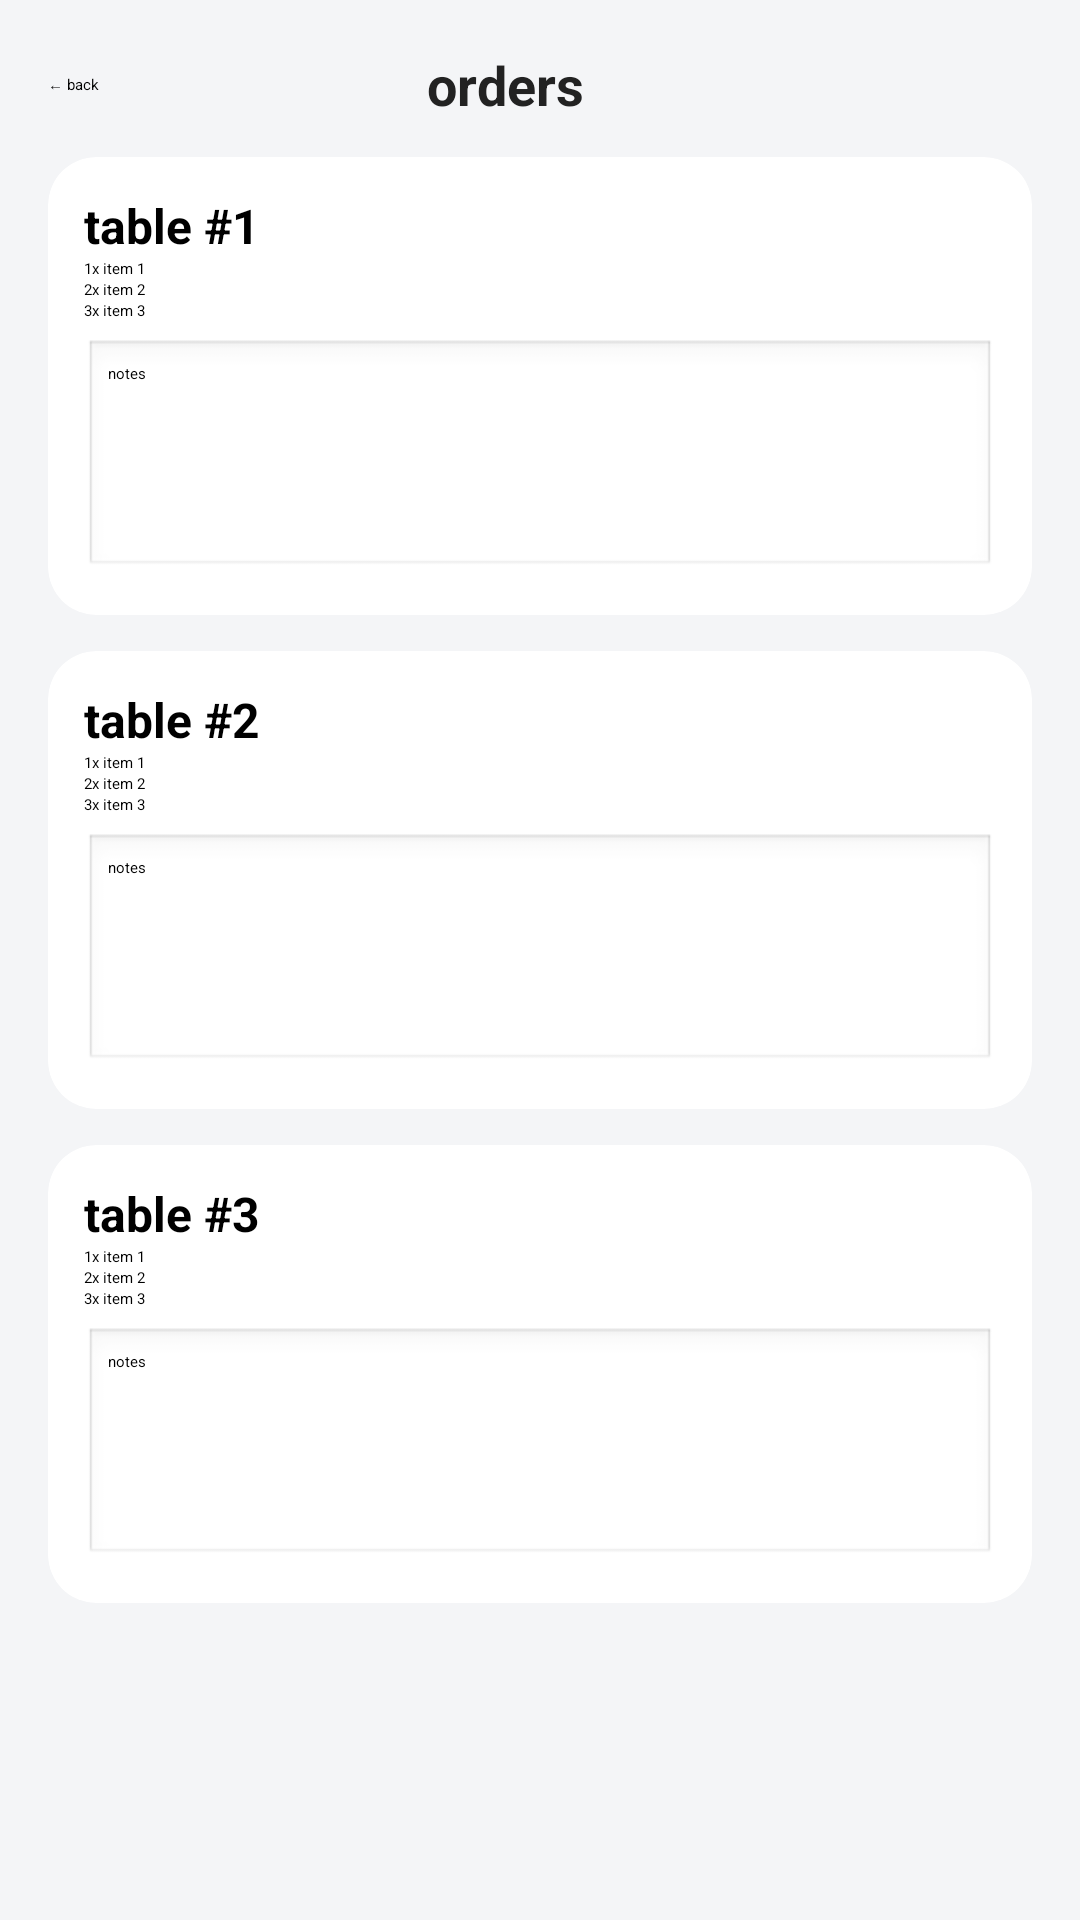

Produce the Android XML layout that renders to this screen, including the resource entries it uses.
<!-- AndroidManifest.xml: application theme Theme.COMP3074UIWireframe -->
<!-- res/layout/activity_orders.xml -->
<?xml version="1.0" encoding="utf-8"?>
<LinearLayout xmlns:android="http://schemas.android.com/apk/res/android"
    xmlns:app="http://schemas.android.com/apk/res-auto"
    android:orientation="vertical"
    android:padding="16dp"
    android:background="#F4F5F7"
    android:layout_width="match_parent"
    android:layout_height="match_parent">

    <LinearLayout
        android:layout_width="match_parent"
        android:layout_height="wrap_content"
        android:orientation="horizontal"
        android:gravity="center_vertical">

        <Button
            android:id="@+id/backButtonOrders"
            android:text="← back"
            android:textAllCaps="false"
            android:layout_width="wrap_content"
            android:layout_height="wrap_content" />

        <TextView
            android:text="orders"
            android:textSize="18sp"
            android:textStyle="bold"
            android:layout_gravity="center_horizontal"
            android:layout_width="0dp"
            android:layout_height="wrap_content"
            android:layout_weight="1"
            android:gravity="center"
            android:textColor="#222222" />

        <View
            android:layout_width="40dp"
            android:layout_height="1dp" />
    </LinearLayout>

    <ScrollView
        android:layout_width="match_parent"
        android:layout_height="match_parent"
        android:layout_marginTop="12dp">

        <LinearLayout
            android:orientation="vertical"
            android:layout_width="match_parent"
            android:layout_height="wrap_content">

            
            <androidx.cardview.widget.CardView
                android:layout_width="match_parent"
                android:layout_height="wrap_content"
                android:layout_marginBottom="12dp"
                android:backgroundTint="#FFFFFF"
                android:elevation="3dp"
                app:cardCornerRadius="16dp"
                xmlns:app="http://schemas.android.com/apk/res-auto">

                <LinearLayout
                    android:orientation="vertical"
                    android:padding="12dp"
                    android:layout_width="match_parent"
                    android:layout_height="wrap_content">

                    <TextView
                        android:text="table #1"
                        android:textStyle="bold"
                        android:textSize="16sp"
                        android:layout_width="wrap_content"
                        android:layout_height="wrap_content" />

                    <TextView android:text="1x item 1" android:layout_width="wrap_content" android:layout_height="wrap_content" />
                    <TextView android:text="2x item 2" android:layout_width="wrap_content" android:layout_height="wrap_content" />
                    <TextView android:text="3x item 3" android:layout_width="wrap_content" android:layout_height="wrap_content" />

                    <EditText
                        android:hint="notes"
                        android:layout_marginTop="6dp"
                        android:layout_width="match_parent"
                        android:layout_height="80dp"
                        android:gravity="top|start"
                        android:background="@android:drawable/edit_text"
                        android:padding="8dp" />
                </LinearLayout>
            </androidx.cardview.widget.CardView>

            
            <androidx.cardview.widget.CardView
                android:layout_width="match_parent"
                android:layout_height="wrap_content"
                android:layout_marginBottom="12dp"
                android:backgroundTint="#FFFFFF"
                android:elevation="3dp"
                app:cardCornerRadius="16dp">

                <LinearLayout
                    android:orientation="vertical"
                    android:padding="12dp"
                    android:layout_width="match_parent"
                    android:layout_height="wrap_content">

                    <TextView
                        android:text="table #2"
                        android:textStyle="bold"
                        android:textSize="16sp"
                        android:layout_width="wrap_content"
                        android:layout_height="wrap_content" />

                    <TextView android:text="1x item 1" android:layout_width="wrap_content" android:layout_height="wrap_content" />
                    <TextView android:text="2x item 2" android:layout_width="wrap_content" android:layout_height="wrap_content" />
                    <TextView android:text="3x item 3" android:layout_width="wrap_content" android:layout_height="wrap_content" />

                    <EditText
                        android:hint="notes"
                        android:layout_marginTop="6dp"
                        android:layout_width="match_parent"
                        android:layout_height="80dp"
                        android:gravity="top|start"
                        android:background="@android:drawable/edit_text"
                        android:padding="8dp" />
                </LinearLayout>
            </androidx.cardview.widget.CardView>

            
            <androidx.cardview.widget.CardView
                android:layout_width="match_parent"
                android:layout_height="wrap_content"
                android:layout_marginBottom="12dp"
                android:backgroundTint="#FFFFFF"
                android:elevation="3dp"
                app:cardCornerRadius="16dp">

                <LinearLayout
                    android:orientation="vertical"
                    android:padding="12dp"
                    android:layout_width="match_parent"
                    android:layout_height="wrap_content">

                    <TextView
                        android:text="table #3"
                        android:textStyle="bold"
                        android:textSize="16sp"
                        android:layout_width="wrap_content"
                        android:layout_height="wrap_content" />

                    <TextView android:text="1x item 1" android:layout_width="wrap_content" android:layout_height="wrap_content" />
                    <TextView android:text="2x item 2" android:layout_width="wrap_content" android:layout_height="wrap_content" />
                    <TextView android:text="3x item 3" android:layout_width="wrap_content" android:layout_height="wrap_content" />

                    <EditText
                        android:hint="notes"
                        android:layout_marginTop="6dp"
                        android:layout_width="match_parent"
                        android:layout_height="80dp"
                        android:gravity="top|start"
                        android:background="@android:drawable/edit_text"
                        android:padding="8dp" />
                </LinearLayout>
            </androidx.cardview.widget.CardView>

        </LinearLayout>
    </ScrollView>
</LinearLayout>
<!-- resources referenced by this layout -->
<resources>

</resources>
